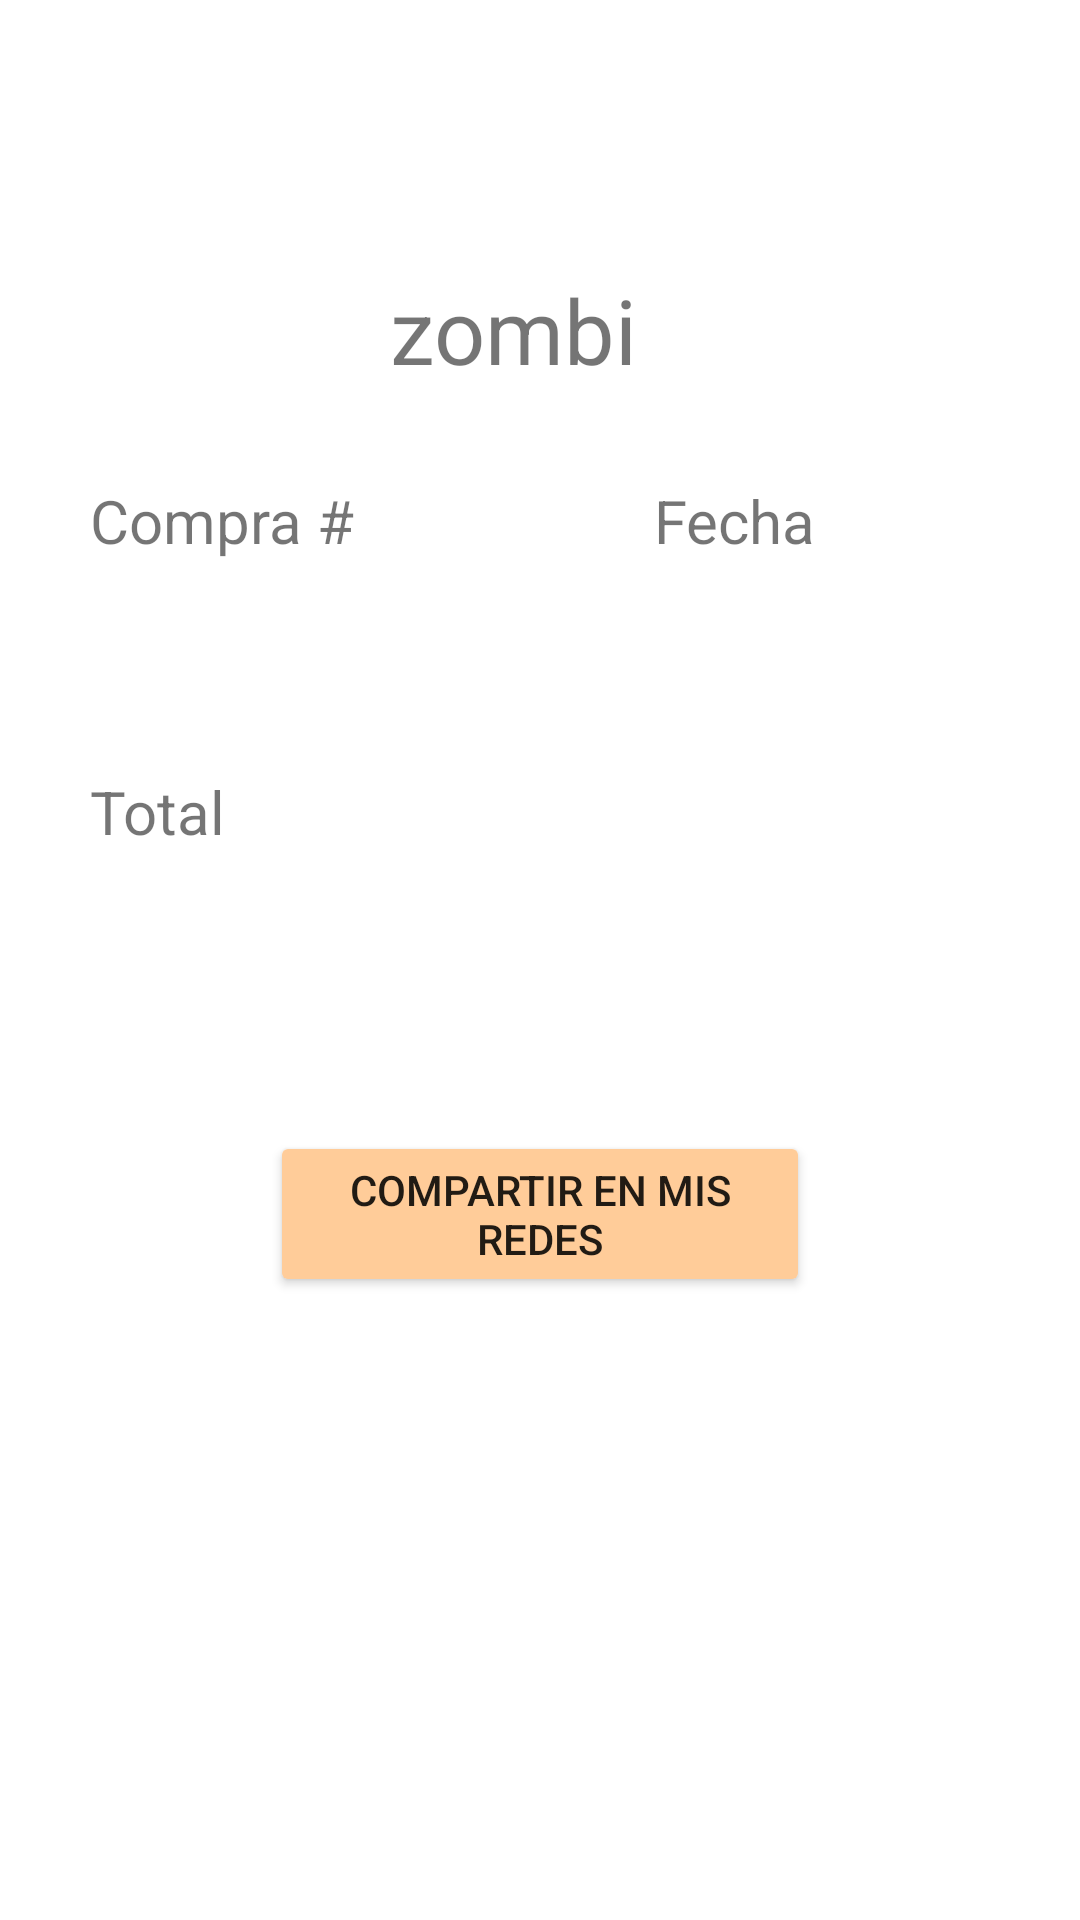

Android layout source for this screen:
<!-- AndroidManifest.xml: application theme Theme.ArceShopping -->
<!-- res/layout/activity_purchase_detail.xml -->
<?xml version="1.0" encoding="utf-8"?>
<androidx.constraintlayout.widget.ConstraintLayout xmlns:android="http://schemas.android.com/apk/res/android"
    xmlns:app="http://schemas.android.com/apk/res-auto"
    xmlns:tools="http://schemas.android.com/tools"
    android:layout_width="match_parent"
    android:layout_height="match_parent"
    tools:context=".PurchaseDetailActivity">

    <LinearLayout
        android:layout_marginTop="60dp"
        android:id="@+id/user_info"
        android:layout_width="match_parent"
        android:layout_height="wrap_content"
        app:layout_constraintEnd_toEndOf="parent"
        app:layout_constraintStart_toStartOf="parent"
        app:layout_constraintTop_toTopOf="parent"
        app:layout_constraintBottom_toTopOf="@+id/purchase_meta">
        <ImageView
            android:id="@+id/user_pic"
            android:layout_width="70dp"
            android:layout_height="70dp"
            android:src="@drawable/generic_user_icon"
            android:layout_gravity="start"
            android:layout_marginStart="30dp"
            />

        <TextView
            android:id="@+id/user_name"
            android:layout_width="match_parent"
            android:layout_height="wrap_content"
            android:text="zombi"
            android:layout_marginTop="15dp"
            android:layout_marginStart="30dp"
            android:textSize="30sp"
            android:layout_gravity="center"
            />

    </LinearLayout>

    <LinearLayout
        android:layout_width="match_parent"
        android:layout_height="wrap_content"
        android:id="@+id/purchase_meta"
        android:orientation="horizontal"
        android:layout_marginTop="30dp"
        app:layout_constraintTop_toBottomOf="@id/user_info"
        app:layout_constraintEnd_toEndOf="parent"
        android:gravity="start">
        <TextView
            android:id="@+id/purchase_number"
            android:layout_width="wrap_content"
            android:layout_height="wrap_content"
            android:textSize="20sp"
            android:layout_gravity="start"
            android:layout_marginStart="30dp"
            android:text="@string/purchase_number"
            />

        <TextView
            android:id="@+id/date"
            android:layout_width="wrap_content"
            android:layout_height="wrap_content"
            android:text="@string/date"
            android:textSize="20sp"
            android:layout_marginStart="100dp"
            />

    </LinearLayout>

    <androidx.recyclerview.widget.RecyclerView
        android:id="@+id/shopping_cart"
        android:layout_width="match_parent"
        android:layout_height="wrap_content"
        app:layout_constraintTop_toBottomOf="@id/purchase_meta"
        app:layout_constraintStart_toEndOf="parent"
        android:layout_marginTop="40dp"
        android:layout_marginStart="20dp"
        app:layout_constraintHeight_max="220dp"
        />

    <TextView
        android:layout_width="wrap_content"
        android:layout_height="wrap_content"
        android:text="@string/purchase_total"
        android:textSize="20sp"
        android:id="@+id/total"
        app:layout_constraintTop_toBottomOf="@id/shopping_cart"
        app:layout_constraintStart_toStartOf="parent"
        android:layout_marginTop="30dp"
        android:paddingStart="30dp"
        />

    <LinearLayout
        android:layout_width="match_parent"
        android:layout_height="wrap_content"
        app:layout_constraintTop_toBottomOf="@id/shopping_cart"
        android:gravity="center"
        android:layout_marginTop="150dp">
    <Button
        android:id="@+id/share_button"
        android:backgroundTint="@color/arce_orange"
        android:layout_width="180dp"
        android:layout_height="wrap_content"
        app:layout_constraintTop_toBottomOf="@id/total"
        android:text="@string/share_button"
        />
    </LinearLayout>

</androidx.constraintlayout.widget.ConstraintLayout>
<!-- resources referenced by this layout -->
<resources>
  <color name="arce_orange">#FFCC99</color>
  <string name="date">Fecha</string>
  <string name="purchase_number">Compra #</string>
  <string name="purchase_total">Total</string>
  <string name="share_button">Compartir en mis redes</string>
  <style name="Theme.ArceShopping" parent="Theme.MaterialComponents.DayNight.DarkActionBar">
          
          <item name="colorPrimary">@color/arce_blue</item>
          <item name="colorPrimaryVariant">@color/arce_blue</item>
          <item name="colorOnPrimary">@color/white</item>
          
          <item name="colorSecondary">@color/teal_200</item>
          <item name="colorSecondaryVariant">@color/teal_700</item>
          <item name="colorOnSecondary">@color/black</item>
          
          <item name="android:statusBarColor" tools:targetApi="l">?attr/colorPrimaryVariant</item>
          
      </style>
  <color name="arce_blue">#083AB0</color>
  <color name="white">#FFFFFFFF</color>
  <color name="teal_200">#FF03DAC5</color>
  <color name="teal_700">#FF018786</color>
  <color name="black">#FF000000</color>
</resources>
